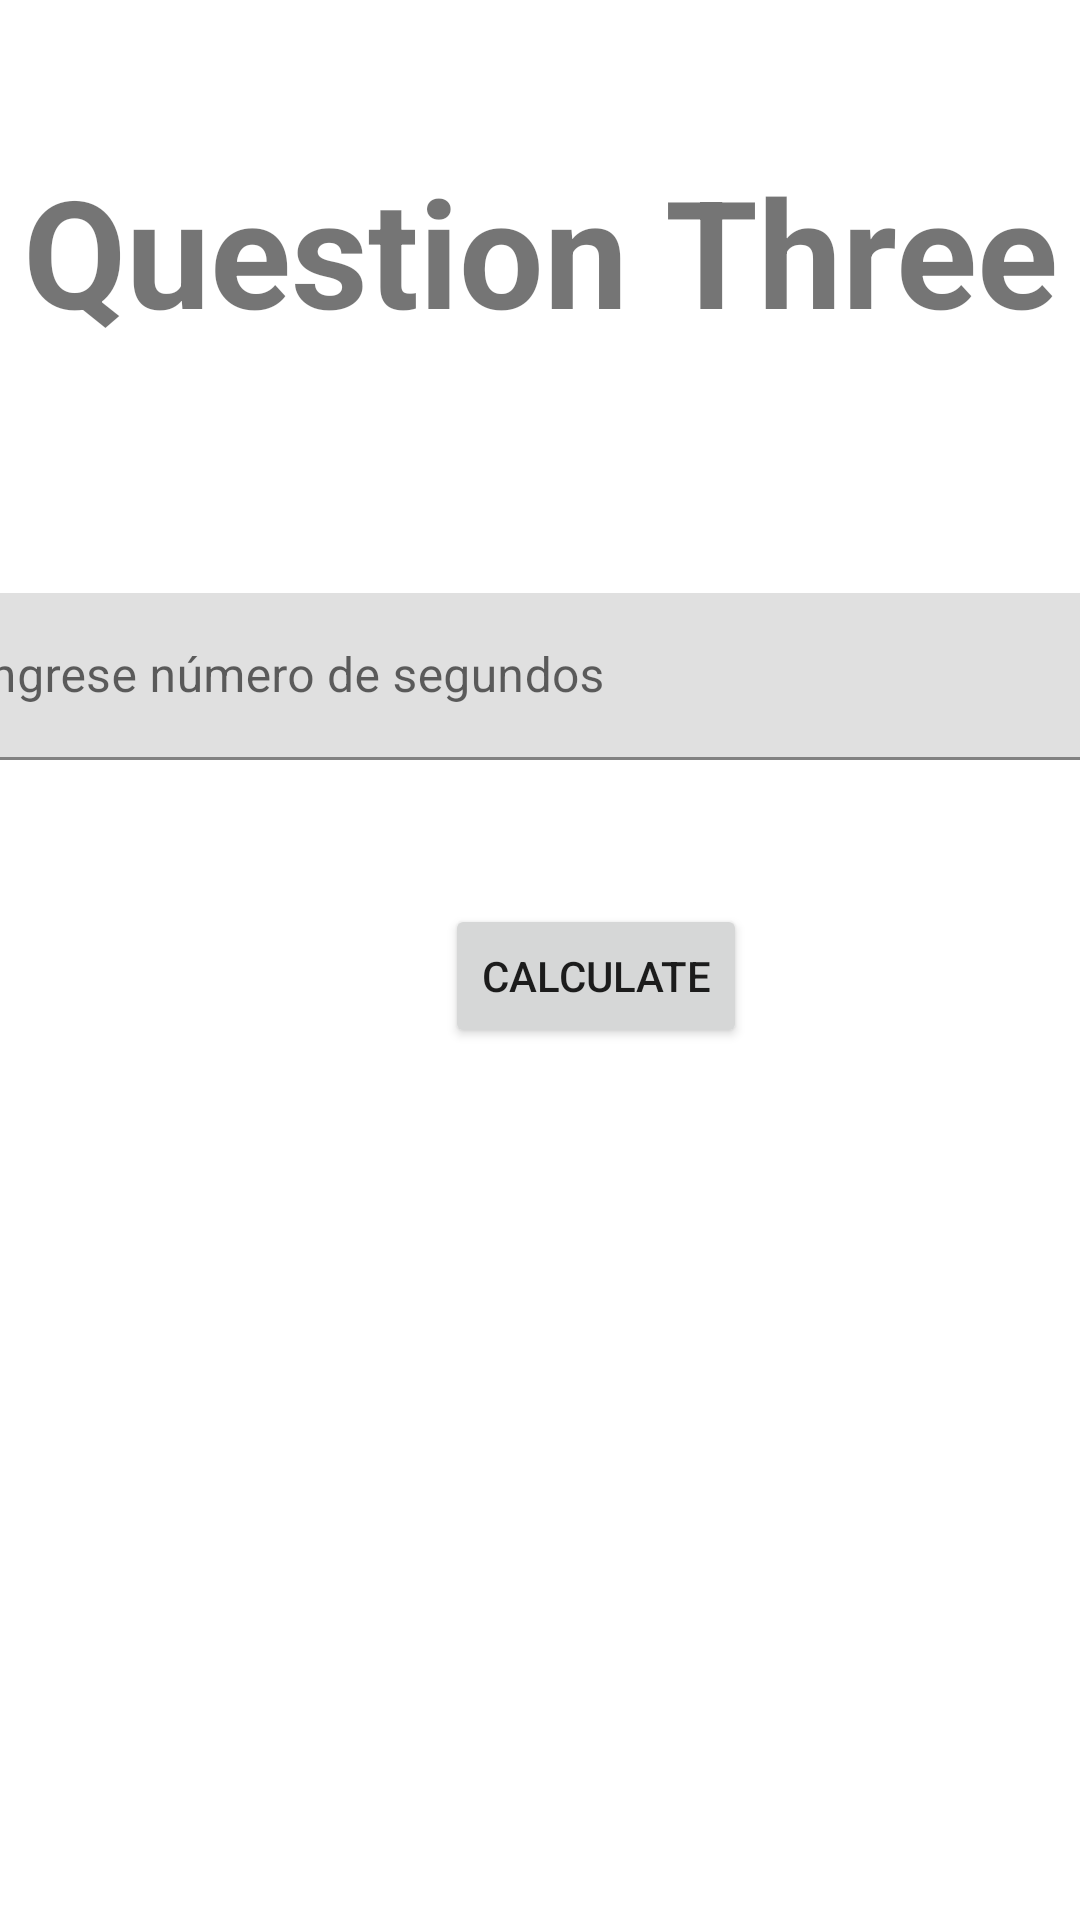

Write the Android layout XML for this screen, with the resource values it uses.
<!-- AndroidManifest.xml: application theme Theme.EC1Grupo5 -->
<!-- res/layout/activity_question_three.xml -->
<?xml version="1.0" encoding="utf-8"?>
<androidx.constraintlayout.widget.ConstraintLayout xmlns:android="http://schemas.android.com/apk/res/android"
    xmlns:app="http://schemas.android.com/apk/res-auto"
    xmlns:tools="http://schemas.android.com/tools"
    android:layout_width="match_parent"
    android:layout_height="match_parent"
    tools:context=".QuestionThree">

    <TextView
        android:id="@+id/tv_title_question_one3"
        android:layout_width="wrap_content"
        android:layout_height="wrap_content"
        android:layout_marginTop="50dp"
        android:layout_marginBottom="81dp"
        android:text="@string/title_question_three"
        android:textSize="50dp"
        android:textStyle="bold"
        app:layout_constraintBottom_toTopOf="@+id/textInputLayout2"
        app:layout_constraintEnd_toEndOf="parent"
        app:layout_constraintStart_toStartOf="parent"
        app:layout_constraintTop_toTopOf="parent" />

    <Button
        android:id="@+id/btn_calculate_three"
        android:layout_width="wrap_content"
        android:layout_height="wrap_content"
        android:layout_marginTop="48dp"
        android:text="Calculate"
        app:layout_constraintEnd_toEndOf="parent"
        app:layout_constraintHorizontal_bias="0.572"
        app:layout_constraintStart_toStartOf="parent"
        app:layout_constraintTop_toBottomOf="@+id/textInputLayout2" />

    <com.google.android.material.textfield.TextInputLayout
        android:id="@+id/textInputLayout2"
        android:layout_width="409dp"
        android:layout_height="wrap_content"
        android:layout_marginBottom="20dp"
        app:layout_constraintBottom_toTopOf="@+id/btn_calculate_three"
        app:layout_constraintEnd_toEndOf="parent"
        app:layout_constraintStart_toStartOf="parent"
        app:layout_constraintTop_toBottomOf="@+id/tv_title_question_one3">

        <com.google.android.material.textfield.TextInputEditText
            android:id="@+id/tv_number_qthree"
            android:layout_width="match_parent"
            android:layout_height="wrap_content"
            android:hint="Ingrese número de segundos"
            android:inputType="number"
            android:textAlignment="center" />
    </com.google.android.material.textfield.TextInputLayout>
</androidx.constraintlayout.widget.ConstraintLayout>
<!-- resources referenced by this layout -->
<resources>
  <string name="title_question_three">Question Three</string>
  <style name="Theme.EC1Grupo5" parent="Theme.MaterialComponents.DayNight.DarkActionBar">
          
          <item name="colorPrimary">@color/purple_500</item>
          <item name="colorPrimaryVariant">@color/purple_700</item>
          <item name="colorOnPrimary">@color/white</item>
          
          <item name="colorSecondary">@color/teal_200</item>
          <item name="colorSecondaryVariant">@color/teal_700</item>
          <item name="colorOnSecondary">@color/black</item>
          
          <item name="android:statusBarColor" tools:targetApi="l">?attr/colorPrimaryVariant</item>
          
      </style>
  <!-- not gathered from this repository: default colours our renderer supplied (Android Studio template values) -->
  <color name="purple_500">#FF6200EE</color>
  <color name="purple_700">#FF3700B3</color>
  <color name="teal_200">#FF03DAC5</color>
  <color name="teal_700">#FF018786</color>
  <color name="black">#FF000000</color>
  <color name="white">#FFFFFFFF</color>
</resources>
